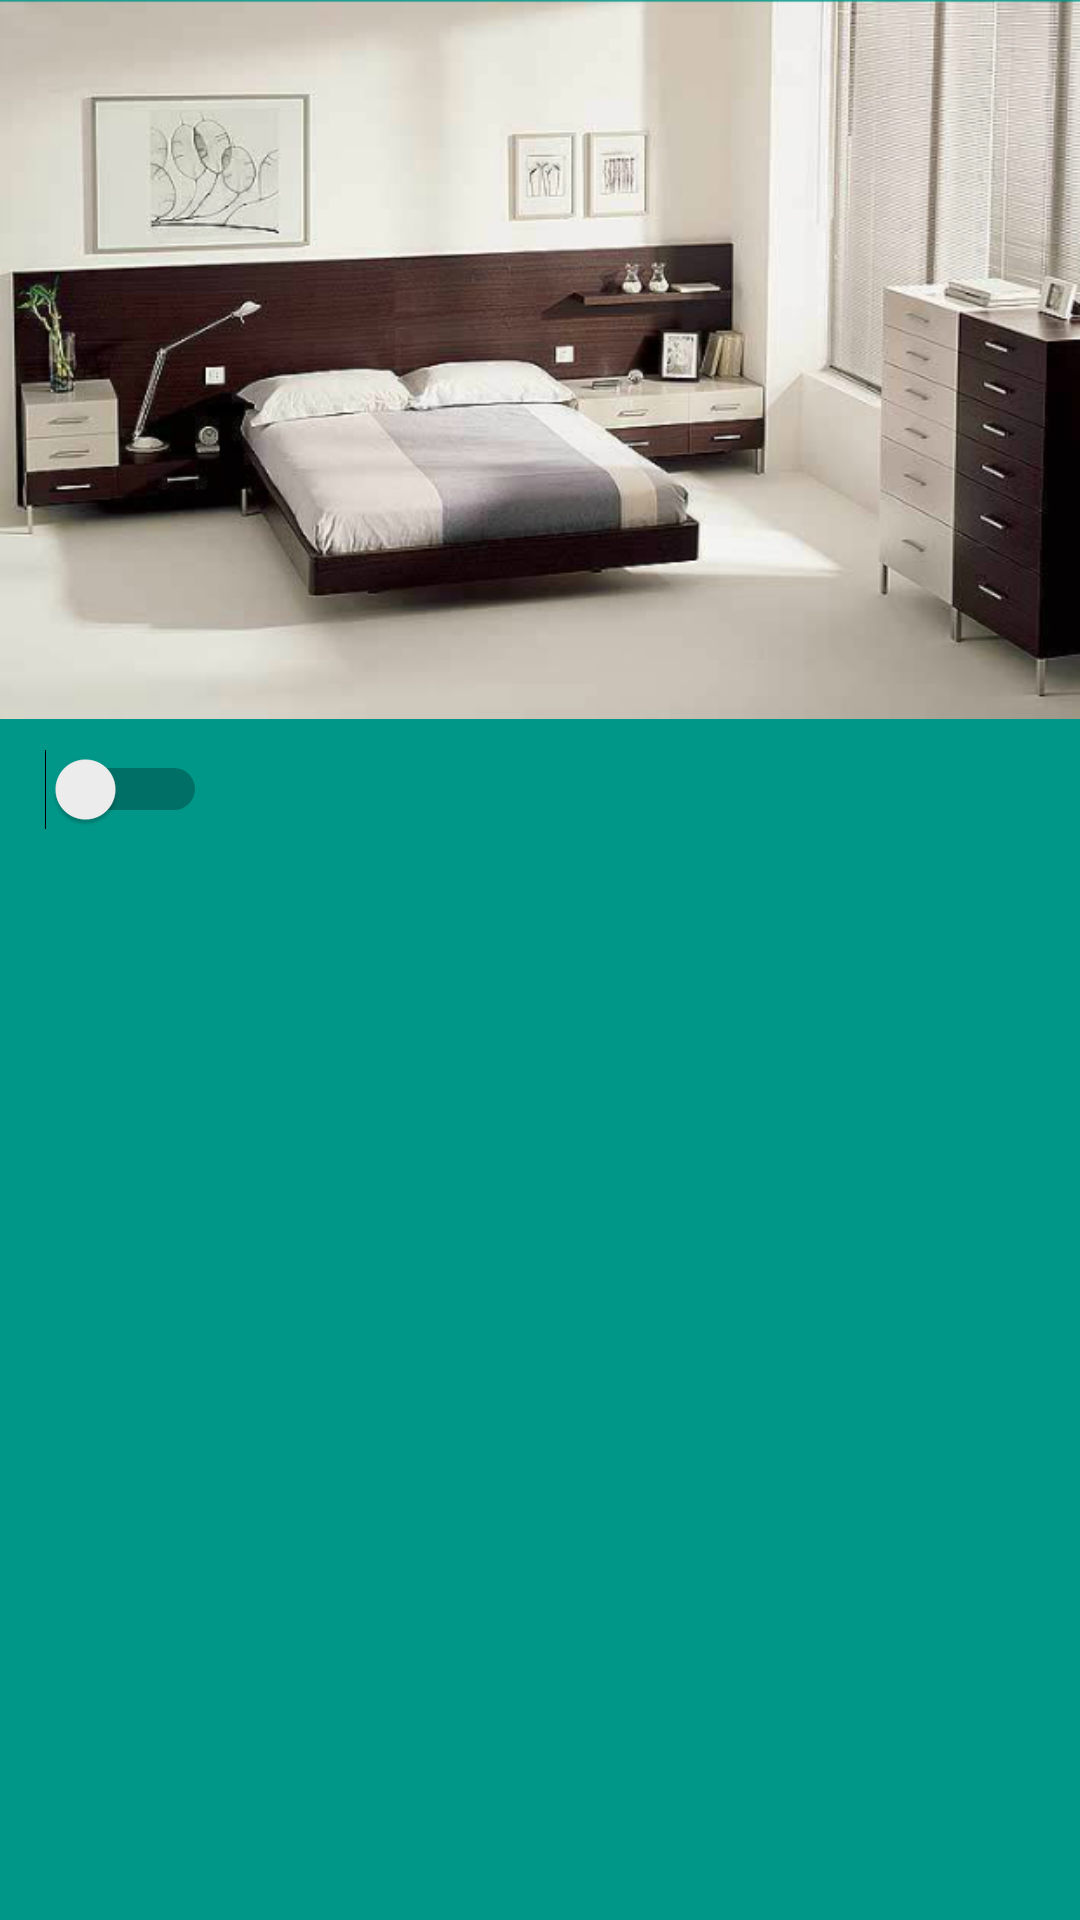

Write the Android layout XML for this screen, with the resource values it uses.
<!-- AndroidManifest.xml: activity theme AppTheme.NoActionBar -->
<!-- res/layout/fragment_main.xml -->
<RelativeLayout xmlns:android="http://schemas.android.com/apk/res/android"
                xmlns:tools="http://schemas.android.com/tools"
                android:layout_width="match_parent"
                android:layout_height="match_parent"
                tools:context="diego_gutierrez.androidsmartcontrol.MainActivity$PlaceholderFragment"
                android:background="@color/colorPrimary">


        
            
            
            
           

            <ImageView
            android:layout_height="wrap_content"
            android:layout_width="wrap_content"
            android:id="@+id/imageView"
            android:src="@drawable/dormitorio2"
            android:adjustViewBounds="true"/>

    <LinearLayout
        android:layout_width="match_parent"
        android:layout_height="wrap_content"
        android:orientation="horizontal"
        android:layout_below="@+id/imageView"
        android:paddingTop="10dp"
        android:paddingLeft="10dp"
        android:id="@+id/linearLayout">

        <ImageView
            android:layout_width="wrap_content"
            android:layout_height="wrap_content"
            android:id="@+id/imageView2"
            android:layout_below="@+id/imageView"
            android:layout_alignParentLeft="true"
            android:layout_alignParentStart="true"
            android:maxWidth="70dp"
            android:adjustViewBounds="true"
            android:src="@drawable/camera"/>

    </LinearLayout>

    <Switch
        android:layout_width="wrap_content"
        android:layout_height="wrap_content"
        android:text=""
        android:paddingLeft="15dp"
        android:id="@+id/switch1"
        android:layout_below="@+id/linearLayout"
        android:layout_alignParentLeft="true"
        android:layout_alignParentStart="true"/>


    





    
        
        
        




    
    
    
    
    
    
    
    
    

    
        
        
        
        
        
        
</RelativeLayout>
<!-- resources referenced by this layout -->
<resources>
  <color name="colorAccent">#FFFFFF</color>
  <color name="colorPrimary">#009688</color>
  <!-- drawable dormitorio: jpg bitmap (drawable, 653533 bytes) -->
  <!-- drawable dormitorio2: png bitmap (drawable, 248742 bytes) -->
  <style name="AppTheme.NoActionBar" parent="Theme.AppCompat.Light">
          <item name="windowNoTitle">true</item>
      </style>
</resources>
